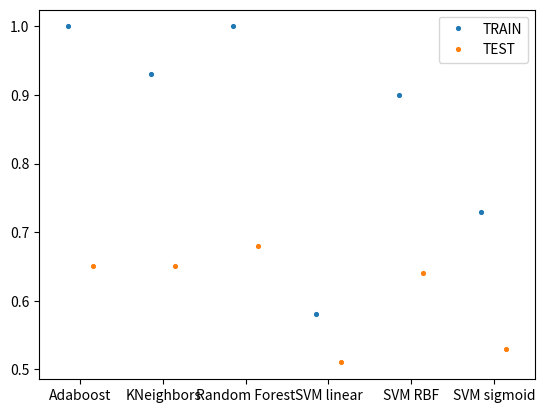

Write the Python code that produced this figure. (Note: this script raises an exception after producing the figure.)
#!/usr/bin/env python3
# -*- coding: utf-8 -*-
"""
Created on Tue Jun  9 22:44:03 2020

@author: leonardo
"""

import pandas as pd
import numpy as np
import matplotlib.pyplot as plt
import scipy
import seaborn as sns
import os



clf = ['Adaboost','Adaboost',
       'KNeighbors','KNeighbors',
       'Random Forest', 'Random Forest',
       'SVM linear', 'SVM linear', 
       'SVM RBF','SVM RBF',
       'SVM sigmoid','SVM sigmoid'   
       ]


value = [ 1.00, 0.65,  
          0.93, 0.65, 
          1.00, 0.68, 
          0.58, 0.51, 
          0.90, 0.64, 
          0.73, 0.53,
         ]

std = [ 0.01, 0.06,  
        0.04, 0.05, 
        0.00, 0.06, 
        0.41, 0.15, 
        0.05, 0.04, 
        0.17, 0.15, 
       ] 

dim_red = ['TRAIN', 'TEST']*6

yticks=np.arange(0, 1.1, 0.1)


ax = sns.pointplot(x=clf, y=value, hue=dim_red, dodge=0.3, join=False, ci=None, scale=0.5)

# Find the x,y coordinates for each point
x_coords = []
y_coords = []
for point_pair in ax.collections:
    for x, y in point_pair.get_offsets():
        x_coords.append(x)
        y_coords.append(y)

x_coords_sort, y_coords_sort = zip(*sorted(zip(x_coords,y_coords), reverse=False))

# Calculate the type of error to plot as the error bars
# Make sure the order is the same as the points were looped over
##errors = tips.groupby(['smoker', 'sex']).std()['tip']
##colors = ['steelblue']*2 + ['coral']*2 + ['green']*2 + ['red']*2

colors = ['steelblue', 'coral']*6

ax.errorbar(x_coords_sort, y_coords_sort, yerr=std, ecolor=colors, fmt=' ', 
            zorder=-1)


ax.set_xticklabels(ax.get_xticklabels(), rotation=65)
ax.axhline(y=0.5, color='r', linestyle='dashed')



ax.set_xlabel('Classifiers')
ax.set_ylabel('ROC AUC score')
#ax.set_title('ROC AUC score')
ax.set_yticks(yticks)

#create folder and save


outname = f'2OS_AUC_PAPU_TRAIN_TEST.pdf'

outdir = '/home/<user>/Scrivania/Presentazione/img/original_create_da_me_python/PA/2OS/'

if not os.path.exists(outdir):
    os.makedirs(outdir)

fullname = os.path.join(outdir, outname)    



ax.figure.set_size_inches(7,5)
ax.figure.tight_layout()

ax.figure.savefig(fullname)

